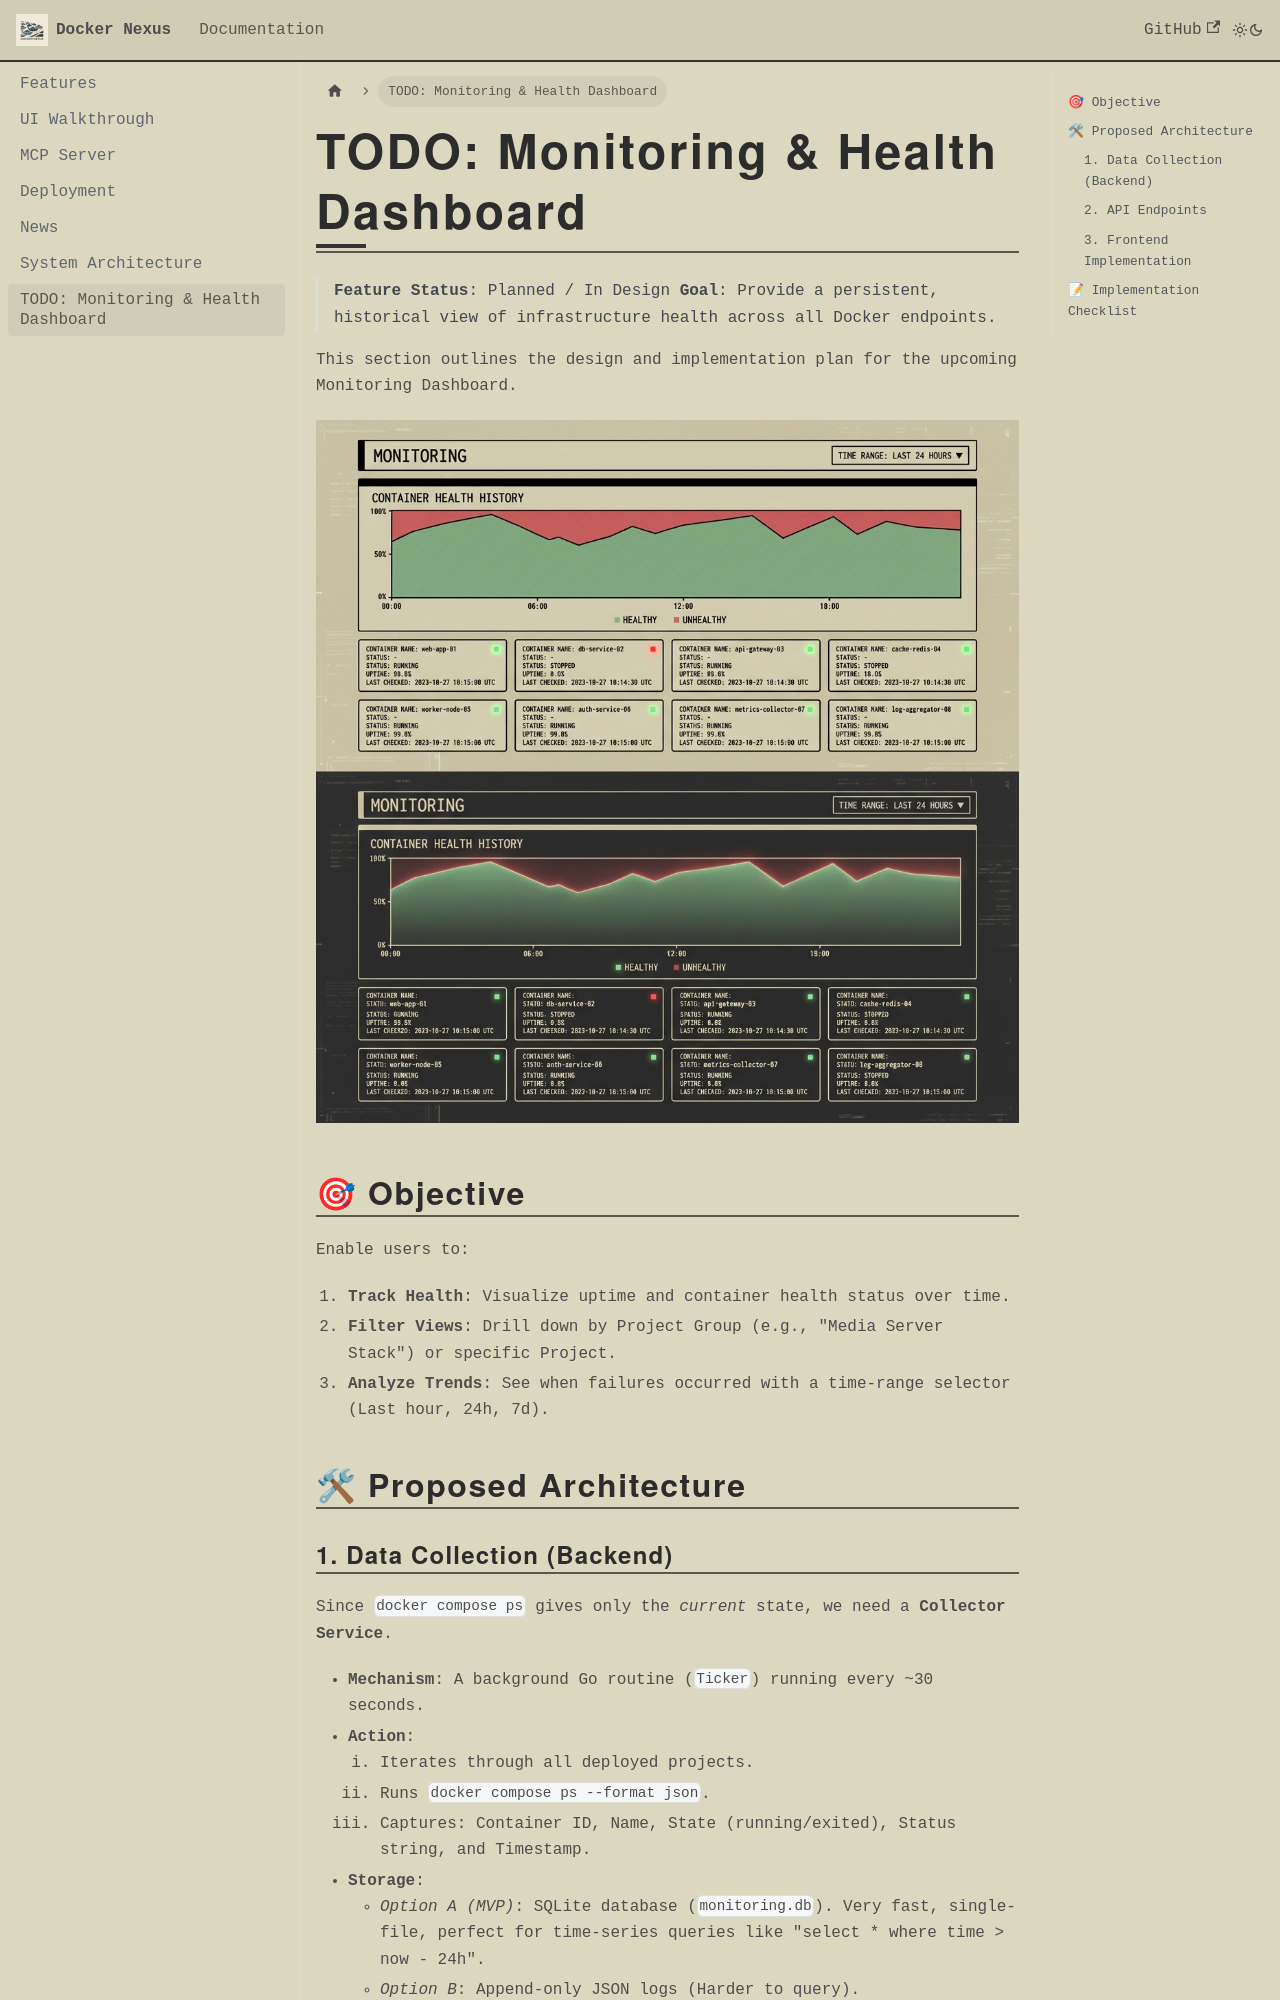

repository: vedantprajapati/Docker-Nexus · page: docs/todo-monitoring.html · generator: docusaurus

# TODO: Monitoring & Health Dashboard

> **Feature Status**: Planned / In Design
> **Goal**: Provide a persistent, historical view of infrastructure health across all Docker endpoints.

This section outlines the design and implementation plan for the upcoming Monitoring Dashboard.

![Monitoring Dashboard Mockup](/img/monitoring-mockup.png)

## 🎯 Objective
Enable users to:
1.  **Track Health**: Visualize uptime and container health status over time.
2.  **Filter Views**: Drill down by Project Group (e.g., "Media Server Stack") or specific Project.
3.  **Analyze Trends**: See when failures occurred with a time-range selector (Last hour, 24h, 7d).

## 🛠 Proposed Architecture

### 1. Data Collection (Backend)
Since `docker compose ps` gives only the *current* state, we need a **Collector Service**.
- **Mechanism**: A background Go routine (`Ticker`) running every ~30 seconds.
- **Action**: 
  1. Iterates through all deployed projects.
  2. Runs `docker compose ps --format json`.
  3. Captures: Container ID, Name, State (running/exited), Status string, and Timestamp.
- **Storage**: 
  - *Option A (MVP)*: SQLite database (`monitoring.db`). Very fast, single-file, perfect for time-series queries like "select * where time > now - 24h".
  - *Option B*: Append-only JSON logs (Harder to query).
  - *Decision*: **SQLite**.

### 2. API Endpoints
We need new endpoints to serve this time-series data.
